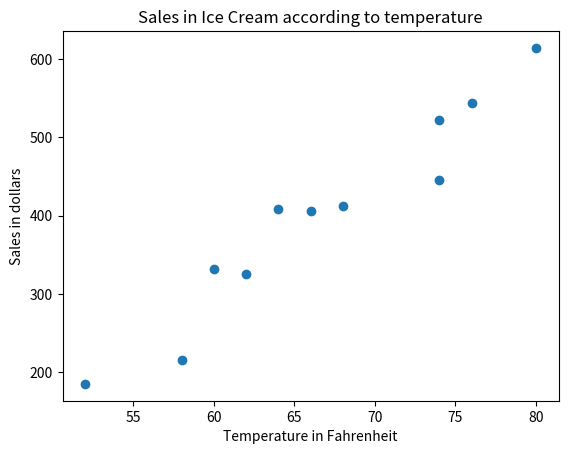

The script that saved this image:
import matplotlib.pyplot as plt

Temperature = [58,62,52,60,66,74,68,80,76,74,64]
Sales = [215,325,185,332,406,522,412,614,544,445,408]

plt.xlabel('Temperature in Fahrenheit')
plt.ylabel('Sales in dollars')
plt.title('Sales in Ice Cream according to temperature')

plt.scatter(Temperature,Sales)
plt.show()